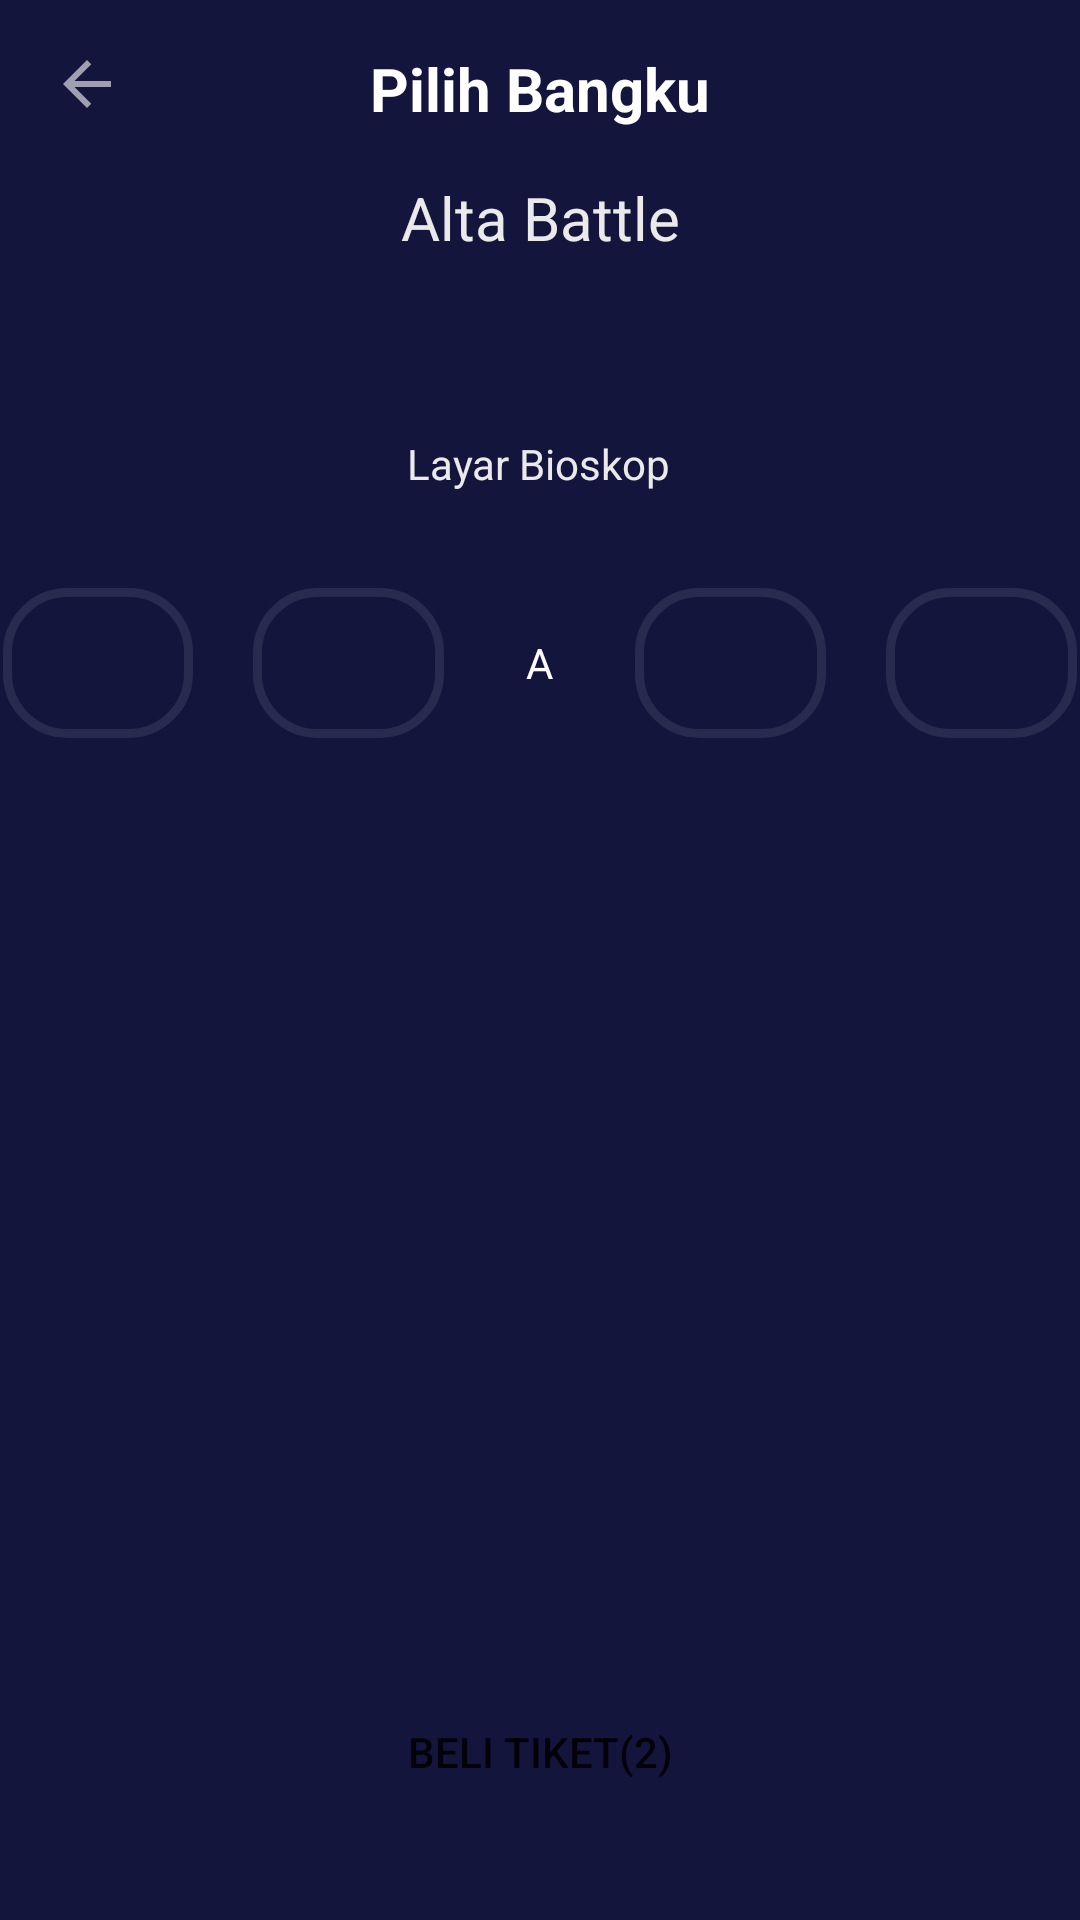

Layout XML and referenced resources for this Android screen:
<!-- AndroidManifest.xml: application theme AppTheme.noActionBar -->
<!-- res/layout/activity_seat.xml -->
<?xml version="1.0" encoding="utf-8"?>
<androidx.constraintlayout.widget.ConstraintLayout xmlns:android="http://schemas.android.com/apk/res/android"
    xmlns:app="http://schemas.android.com/apk/res-auto"
    xmlns:tools="http://schemas.android.com/tools"
    android:id="@+id/username"
    android:layout_width="match_parent"
    android:layout_height="match_parent"
    android:background="@color/colorBlue"
    tools:context=".onBoarding.OnBoardingOneActivity"
    tools:layout_editor_absoluteX="0dp"
    tools:layout_editor_absoluteY="24dp">

    <Button
        android:id="@+id/button4"
        android:layout_width="0dp"
        android:layout_height="wrap_content"
        android:layout_marginStart="16dp"
        android:layout_marginEnd="16dp"
        android:layout_marginBottom="32dp"
        android:background="@drawable/shape_rectangle_pink"
        android:text="@string/beli_tiket"
        app:layout_constraintBottom_toBottomOf="parent"
        app:layout_constraintEnd_toEndOf="parent"
        app:layout_constraintHorizontal_bias="0.0"
        app:layout_constraintStart_toStartOf="parent" />

    <TextView
        android:id="@+id/textView"
        android:layout_width="0dp"
        android:layout_height="wrap_content"
        android:layout_marginStart="16dp"
        android:layout_marginTop="16dp"
        android:layout_marginEnd="16dp"
        android:gravity="center"
        android:text="@string/pilih_bangku"
        android:textColor="@color/white"
        android:textSize="20sp"
        android:textStyle="bold"
        app:layout_constraintEnd_toEndOf="parent"
        app:layout_constraintHorizontal_bias="0.0"
        app:layout_constraintStart_toStartOf="parent"
        app:layout_constraintTop_toTopOf="parent" />

    <ImageView
        android:id="@+id/imageView3"
        android:layout_width="50dp"
        android:layout_height="wrap_content"
        android:layout_marginStart="4dp"
        android:layout_marginTop="16dp"
        app:layout_constraintStart_toStartOf="parent"
        app:layout_constraintTop_toTopOf="parent"
        app:srcCompat="@drawable/ic_baseline_arrow_back_24" />

    <TextView
        android:id="@+id/textView17"
        android:layout_width="0dp"
        android:layout_height="wrap_content"
        android:layout_marginTop="16dp"
        android:gravity="center"
        android:text="@string/alta_battle"
        android:textColor="@color/grey"
        android:textSize="20sp"
        app:layout_constraintEnd_toEndOf="parent"
        app:layout_constraintStart_toStartOf="parent"
        app:layout_constraintTop_toBottomOf="@+id/textView" />

    <TextView
        android:id="@+id/textView18"
        android:layout_width="wrap_content"
        android:layout_height="wrap_content"
        android:layout_marginStart="161dp"
        android:layout_marginTop="59dp"
        android:layout_marginEnd="162dp"
        android:text="Layar Bioskop"
        android:textColor="@color/grey"
        app:layout_constraintEnd_toEndOf="parent"
        app:layout_constraintStart_toStartOf="parent"
        app:layout_constraintTop_toBottomOf="@+id/textView17" />

    <LinearLayout
        android:layout_width="match_parent"
        android:layout_height="50dp"
        android:layout_marginStart="1dp"
        android:layout_marginTop="32dp"
        android:layout_marginEnd="1dp"
        android:orientation="horizontal"
        app:layout_constraintEnd_toEndOf="parent"
        app:layout_constraintStart_toStartOf="parent"
        app:layout_constraintTop_toBottomOf="@+id/textView18">

        <ImageView
            android:id="@+id/imageView11"
            android:layout_width="0dp"
            android:layout_height="match_parent"
            android:layout_weight="1"
            android:layout_marginRight="20dp"
            app:srcCompat="@drawable/shape_line_blue_grey" />
        <ImageView
            android:id="@+id/imageView12"
            android:layout_width="0dp"
            android:layout_height="match_parent"
            android:layout_weight="1"
            app:srcCompat="@drawable/shape_line_blue_grey" />
        <TextView
            android:layout_weight="1"
            android:text="A"
            android:textColor="@color/white"
            android:gravity="center"
            android:layout_width="0dp"
            android:layout_height="match_parent"/>
        <ImageView
            android:id="@+id/imageView13"
            android:layout_width="0dp"
            android:layout_height="match_parent"
            android:layout_weight="1"
            android:layout_marginRight="20dp"
            app:srcCompat="@drawable/shape_line_blue_grey" />
        <ImageView
            android:id="@+id/imageView14"
            android:layout_width="0dp"
            android:layout_height="match_parent"
            android:layout_weight="1"
            app:srcCompat="@drawable/shape_line_blue_grey" />
    </LinearLayout>

</androidx.constraintlayout.widget.ConstraintLayout>
<!-- resources referenced by this layout -->
<resources>
  <color name="colorBlue">#14153D</color>
  <color name="grey">#EAEAEA</color>
  <color name="white">#FFFFFFFF</color>
  <!-- drawable ic_baseline_arrow_back_24 (drawable) -->
  <vector android:alpha="0.59" android:autoMirrored="true"
      android:height="24dp" android:tint="#FFFFFF"
      android:viewportHeight="24" android:viewportWidth="24"
      android:width="24dp" xmlns:android="http://schemas.android.com/apk/res/android">
      <path android:fillColor="@android:color/white" android:pathData="M20,11H7.83l5.59,-5.59L12,4l-8,8 8,8 1.41,-1.41L7.83,13H20v-2z"/>
  </vector>
  <!-- drawable shape_line_blue_grey (drawable) -->
  <?xml version="1.0" encoding="utf-8"?>
  <shape xmlns:android="http://schemas.android.com/apk/res/android" android:shape="rectangle">
      <stroke android:color="@color/colorBlueGrey" android:width="3dp"></stroke>
      <corners android:radius="20dp"></corners>
  
  </shape>
  <string name="alta_battle">Alta Battle</string>
  <string name="beli_tiket">Beli Tiket(2)</string>
  <string name="pilih_bangku">Pilih Bangku</string>
  <style name="AppTheme.noActionBar" parent="Theme.AppCompat.Light.NoActionBar">
  
      </style>
  <color name="colorBlueGrey">#292A50</color>
</resources>
